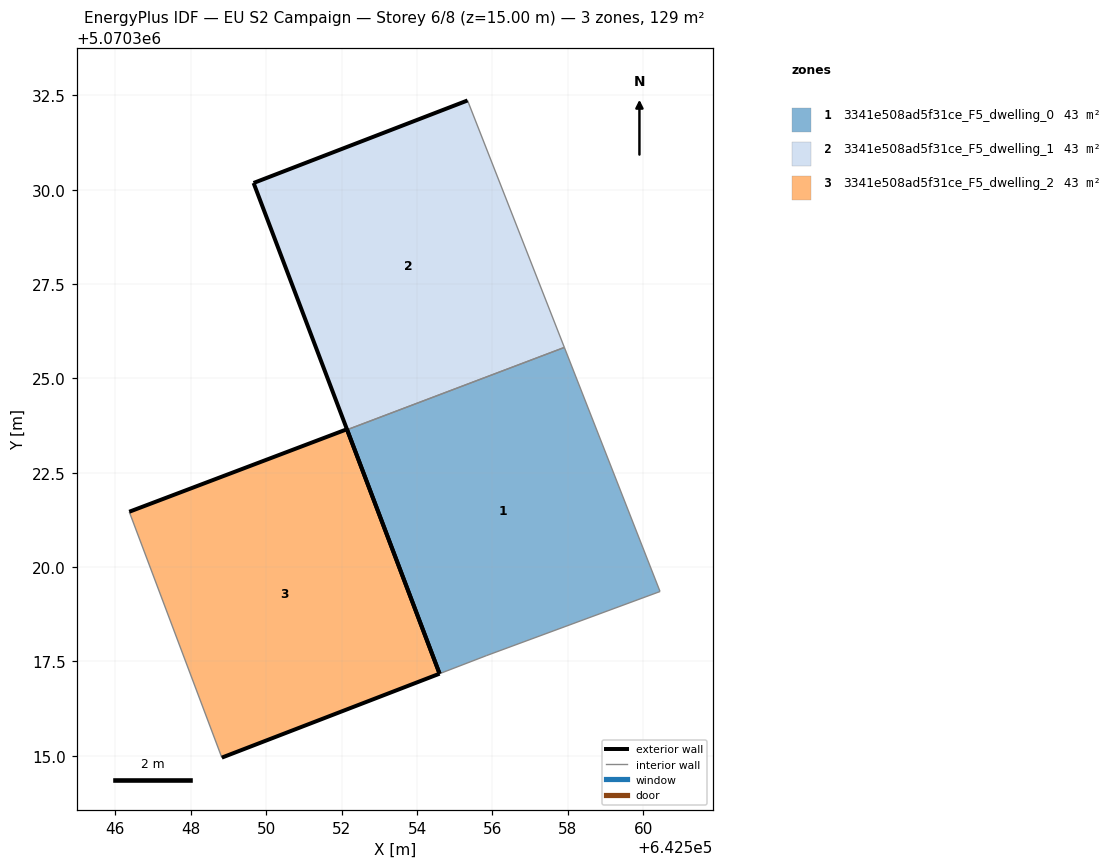
=== STOREY PLAN SPEC (per zone: floor XY polygon, exterior-wall plan segments, windows/doors) ===
zone 1: 3341e508ad5f31ce_F5_dwelling_0  (42.9 m²)
  floor: (642560.44, 5070319.35) (642557.90, 5070325.82) (642552.15, 5070323.64) (642554.60, 5070317.18) (642555.83, 5070317.65)
  exterior wall: (642554.60, 5070317.18) – (642552.15, 5070323.64)  [6.9 m]
  interior walls: 4
zone 2: 3341e508ad5f31ce_F5_dwelling_1  (42.9 m²)
  floor: (642557.90, 5070325.82) (642555.34, 5070332.36) (642549.67, 5070330.18) (642552.15, 5070323.64)
  exterior wall: (642552.15, 5070323.64) – (642549.67, 5070330.18)  [7.0 m]
  exterior wall: (642549.67, 5070330.18) – (642555.34, 5070332.36)  [6.1 m]
  interior walls: 2
zone 3: 3341e508ad5f31ce_F5_dwelling_2  (42.9 m²)
  floor: (642554.60, 5070317.18) (642552.14, 5070323.65) (642546.38, 5070321.47) (642548.83, 5070314.95)
  exterior wall: (642546.38, 5070321.47) – (642552.14, 5070323.65)  [6.2 m]
  exterior wall: (642552.14, 5070323.65) – (642554.60, 5070317.18)  [6.9 m]
  exterior wall: (642554.60, 5070317.18) – (642548.83, 5070314.95)  [6.2 m]
  interior walls: 1

=== DERIVED (storey summary) ===
Building: EU S2 Campaign
Storey: 6 of 8  (floor level z = 15.00 m)
Storey gross floor area: 128.6 m²
Zones on this storey: 3
  - 3341e508ad5f31ce_F5_dwelling_0: floor 42.9 m²; exterior wall 6.9 m (20.7 m²); WWR 0.0%
  - 3341e508ad5f31ce_F5_dwelling_1: floor 42.9 m²; exterior wall 13.1 m (39.2 m²); WWR 0.0%
  - 3341e508ad5f31ce_F5_dwelling_2: floor 42.9 m²; exterior wall 19.3 m (57.8 m²); WWR 0.0%
Zone adjacency (shared interzone walls):
  - 3341e508ad5f31ce_F5_dwelling_0 ↔ 3341e508ad5f31ce_F5_dwelling_1